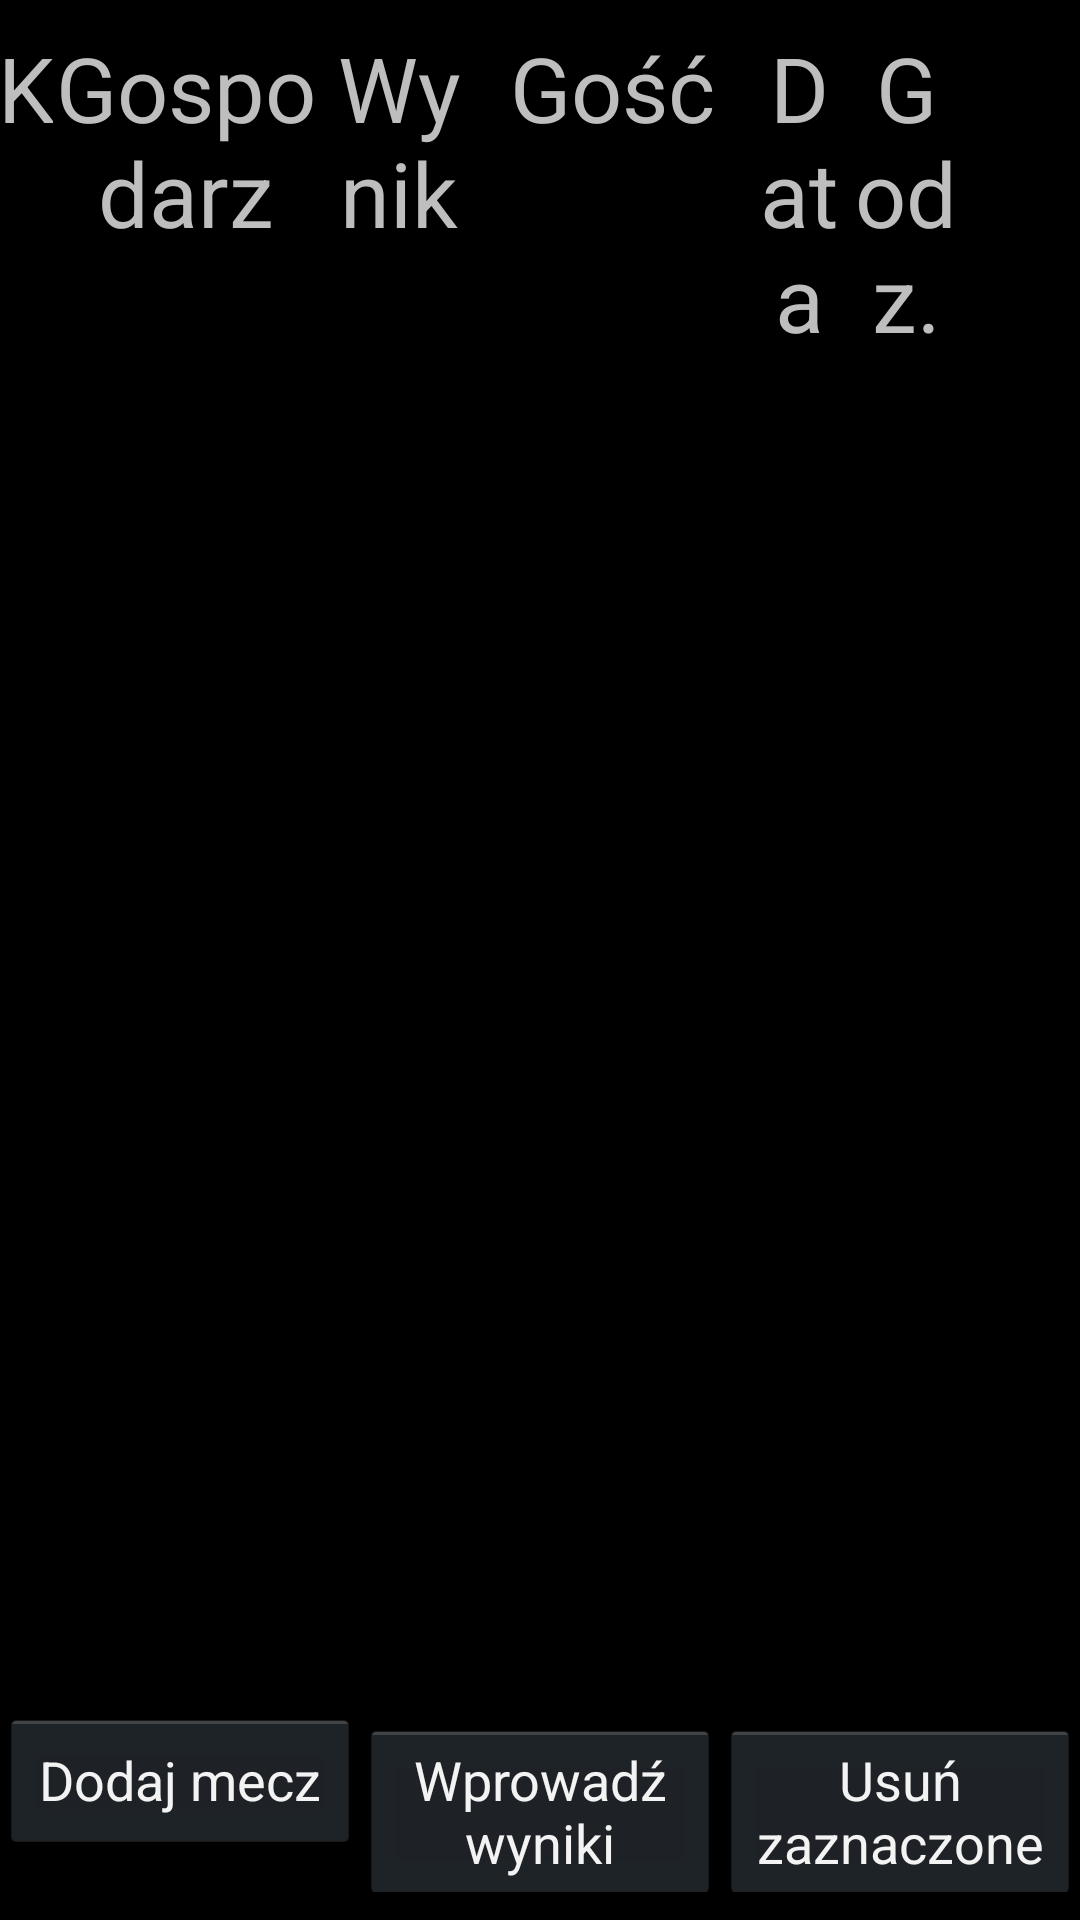

Produce the Android XML layout that renders to this screen, including the resource entries it uses.
<!-- AndroidManifest.xml: application theme android:Theme.Holo -->
<!-- res/layout/activity_terminarz.xml -->
<?xml version="1.0" encoding="utf-8"?>
<LinearLayout xmlns:android="http://schemas.android.com/apk/res/android"
    android:orientation="vertical"
    android:layout_width="fill_parent"
    android:layout_height="wrap_content"
    android:gravity="center" >

    <LinearLayout
        android:id="@+id/linearLayout1"
        android:layout_width="match_parent"
        android:layout_height="wrap_content" >

        <TextView
            android:layout_width="0dp"
            android:layout_height="wrap_content"
            android:layout_weight="0.25"
            android:gravity="center"
            android:text="K"
            android:textSize="30sp" />

        <TextView
            android:layout_width="0dp"
            android:layout_height="wrap_content"
            android:layout_weight="1.25"
            android:gravity="center"
            android:text="Gospodarz"
            android:textSize="30sp" />

        <TextView
            android:layout_width="0dp"
            android:layout_height="wrap_content"
            android:layout_weight="0.75"
            android:gravity="center"
            android:text="Wynik"
            android:textSize="30sp" />

        <TextView
            android:layout_width="0dp"
            android:layout_height="wrap_content"
            android:layout_weight="1.25"
            android:gravity="center"
            android:text="Gość"
            android:textSize="30sp" />

        <TextView
            android:layout_width="0dp"
            android:layout_height="wrap_content"
            android:layout_weight="0.5"
            android:gravity="center"
            android:text="Data"
            android:textSize="30sp" />

        <TextView
            android:layout_width="0dp"
            android:layout_height="wrap_content"
            android:layout_weight="0.5"
            android:gravity="center"
            android:text="Godz."
            android:textSize="30sp" />

        <TextView
            android:id="@+id/textView1"
            android:layout_width="40dp"
            android:layout_height="wrap_content" />

    </LinearLayout>

    <ListView
        android:id="@+id/lvTerminarz"
        android:layout_width="match_parent"
        android:layout_height="450dp"
        android:layout_alignLeft="@+id/linearLayout1"
        android:layout_below="@+id/linearLayout1" >
    </ListView>

    <LinearLayout
        android:layout_width="match_parent"
        android:layout_height="wrap_content" >

        <Button
                android:id="@+id/btTerminarzDodajMecz"
                android:layout_width="0dp"
                	android:layout_height="wrap_content"
                	android:layout_weight="1"
                android:text="Dodaj mecz" />

            <Button
                android:id="@+id/btTerminarzWprowadzWyniki"
                android:layout_width="0dp"
                	android:layout_height="wrap_content"
                	android:layout_weight="1"
                android:text="Wprowadź wyniki" />
             <Button
                android:id="@+id/btTerminarzUsun"
                android:layout_width="0dp"
                	android:layout_height="wrap_content"
                	android:layout_weight="1"
                android:text="Usuń zaznaczone" />

    </LinearLayout>

</LinearLayout>
<!-- resources referenced by this layout -->
<resources>

</resources>
